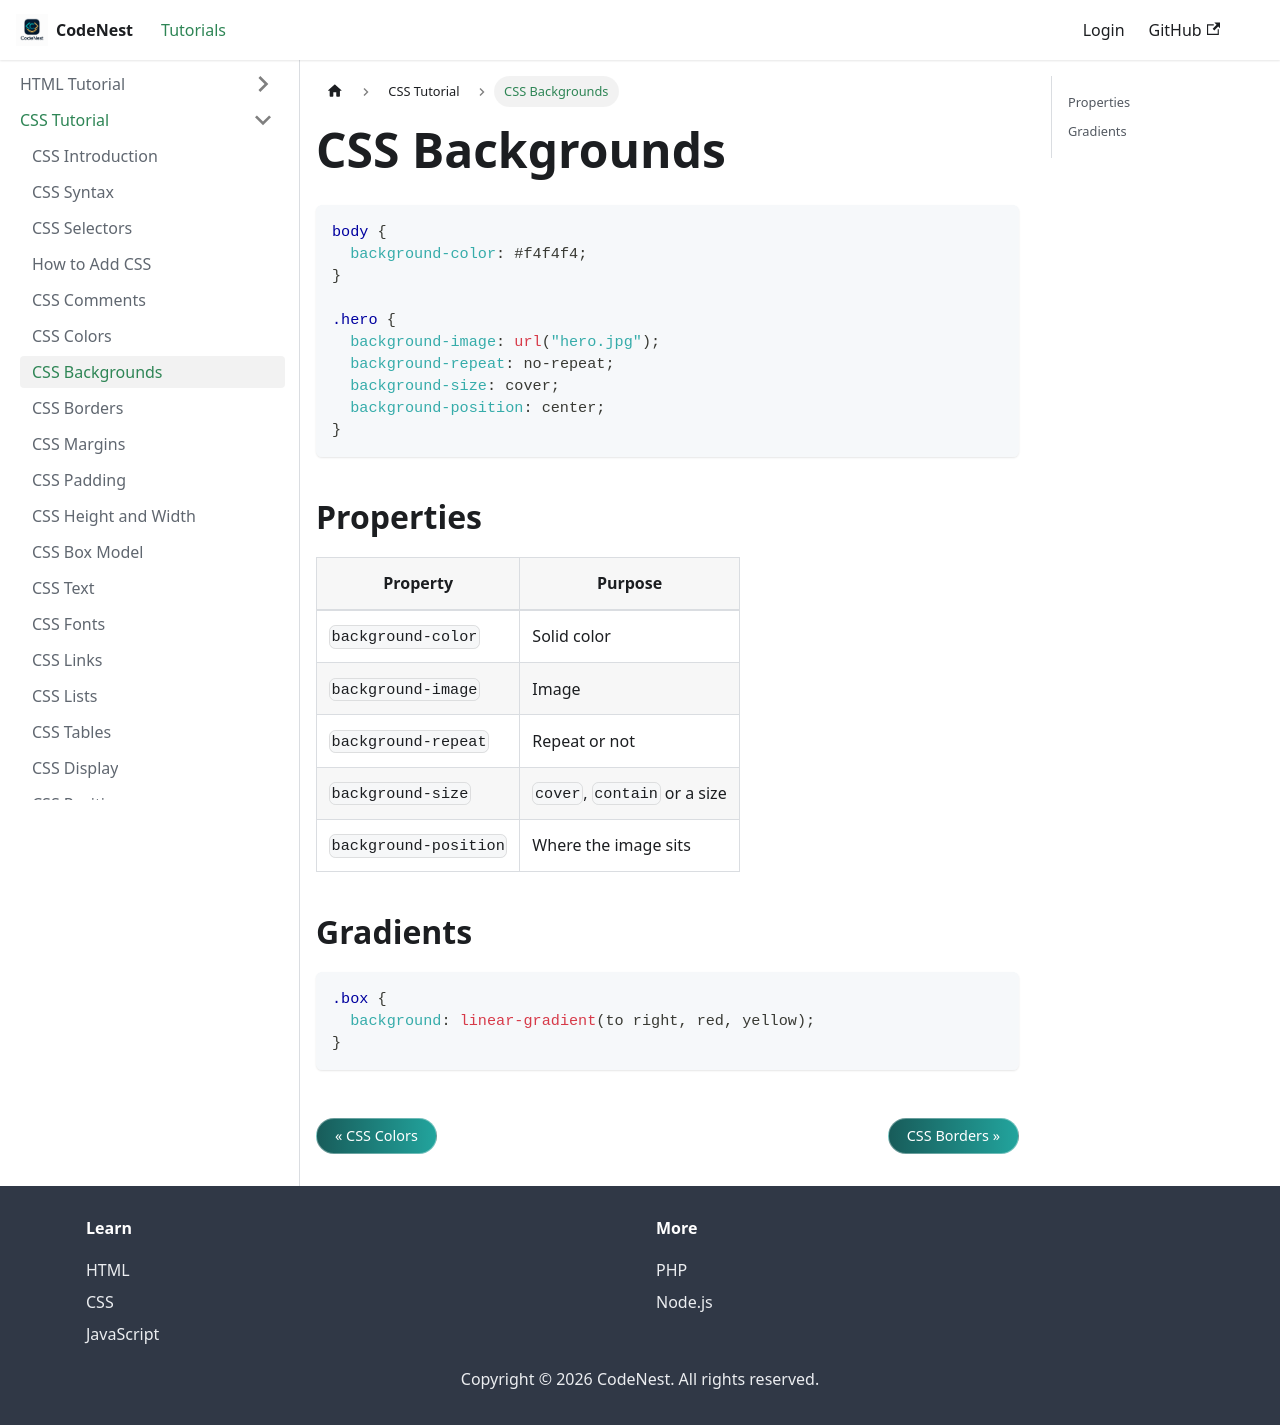

repository: adnankhan112/codenest · page: docs/css/backgrounds.html · generator: docusaurus

---
title: CSS Backgrounds
sidebar_position: 7
---

# CSS Backgrounds

```css
body {
  background-color: #f4f4f4;
}

.hero {
  background-image: url("hero.jpg");
  background-repeat: no-repeat;
  background-size: cover;
  background-position: center;
}
```

## Properties

| Property | Purpose |
| --- | --- |
| `background-color` | Solid color |
| `background-image` | Image |
| `background-repeat` | Repeat or not |
| `background-size` | `cover`, `contain` or a size |
| `background-position` | Where the image sits |

## Gradients

```css
.box {
  background: linear-gradient(to right, red, yellow);
}
```
